Run: headless pygame with SDL's dummy video driver; simulated clock (each Clock.tick advances the game by its frame time, no real sleeping); random seed 0; keys injected as events and as key.get_pressed() state; mouse plan: one left click at the window centre at the start of phase 2, then a move to the lower-right quarter at the start of phase 3.
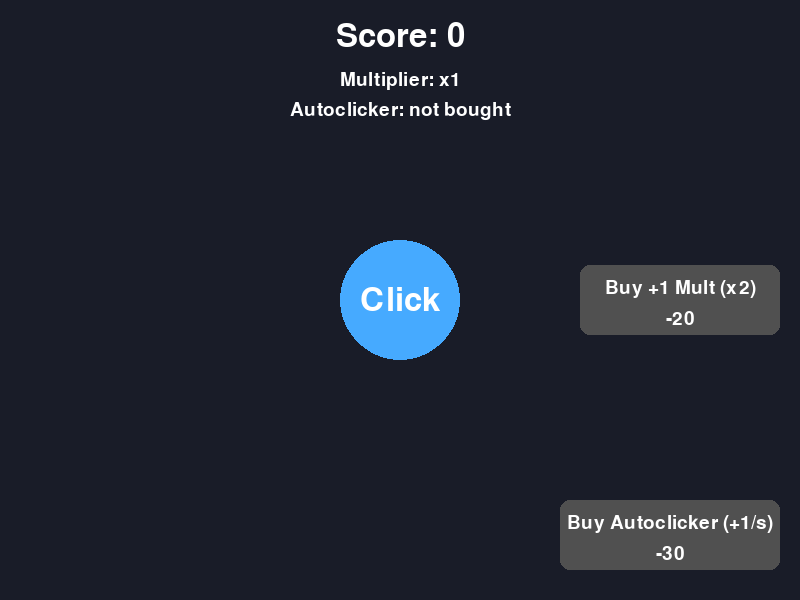
Frame 1 of 4 · flips 1–60 · no input
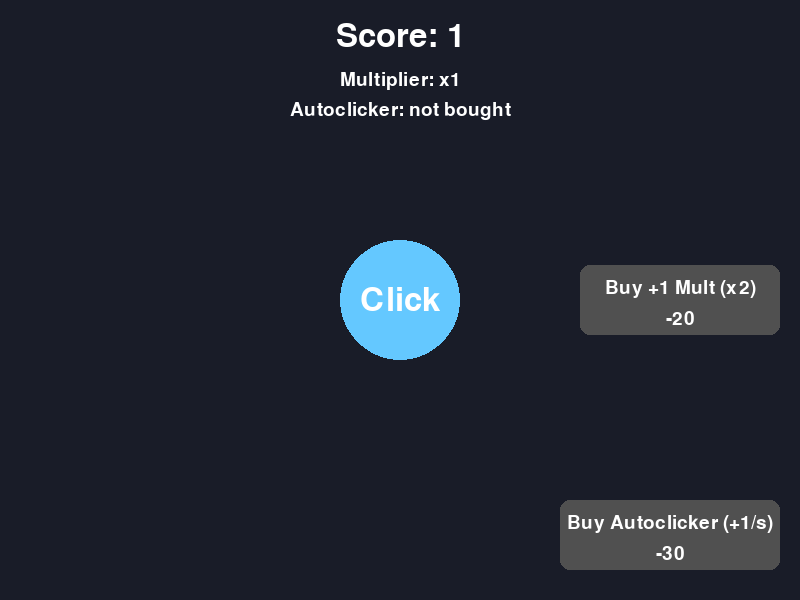
Frame 2 of 4 · flips 61–180 · clicked the window centre · tapped SPACE, RETURN · held RIGHT (→), D
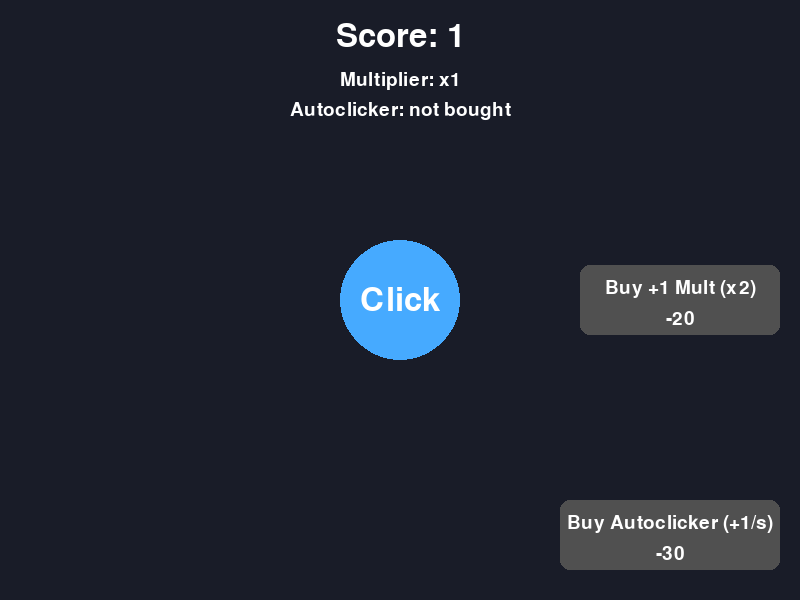
Frame 3 of 4 · flips 181–300 · moved the mouse to the lower-right quarter · held DOWN (↓), S
Frame 4 of 4 · flips 301–420 · held LEFT (←), A, UP (↑), W · screen unchanged from frame 3, image omitted

The pygame program that drew these frames:

import pygame
import sys
import math

pygame.init()

WIDTH, HEIGHT = 800, 600
screen = pygame.display.set_mode((WIDTH, HEIGHT))
pygame.display.set_caption("Stackable Multiplier + Autoclicker")
clock = pygame.time.Clock()
font = pygame.font.SysFont(None, 48)
small_font = pygame.font.SysFont(None, 28)

score = 0
multiplier = 1

# center circular 
button_pos = (WIDTH // 2, HEIGHT // 2)
button_radius = 60

# multiplier upgrade
right_btn_w, right_btn_h = 200, 70
right_btn_x = WIDTH - right_btn_w - 20
right_btn_y = HEIGHT // 2 - right_btn_h // 2
right_btn_rect = pygame.Rect(right_btn_x, right_btn_y, right_btn_w, right_btn_h)

# multiplier upgrade cost settings
base_cost_mult = 20
growth_rate_mult = 1.6
purchased_mult = 0
mult_cost = math.ceil(base_cost_mult * (growth_rate_mult ** purchased_mult))

# autoclicker settings
autoc_btn_w, autoc_btn_h = 220, 70
autoc_btn_x = WIDTH - autoc_btn_w - 20
autoc_btn_y = HEIGHT - 100
autoc_btn_rect = pygame.Rect(autoc_btn_x, autoc_btn_y, autoc_btn_w, autoc_btn_h)

# autoclicker: first buy gives +1/s, then upgrade gives +1/s stacking
autoclicker_level = 0
score_per_sec = 0
base_cost_autoclicker = 30
growth_rate_autoclicker = 1.5
autoc_cost = math.ceil(base_cost_autoclicker * (growth_rate_autoclicker ** autoclicker_level))
autoclicker_active = False

# colors
bg = (25, 28, 40)
button_color = (70, 170, 255)
button_hover = (100, 200, 255)
rect_color = (60, 180, 90)
rect_hover = (90, 210, 120)
disabled_color = (80, 80, 80)
text_color = (255, 255, 255)

running = True
last_time = pygame.time.get_ticks()
acc = 0.0
while running:
    mouse_pos = pygame.mouse.get_pos()
    hovered_center = (mouse_pos[0] - button_pos[0]) ** 2 + (mouse_pos[1] - button_pos[1]) ** 2 <= button_radius ** 2
    hovered_mult = right_btn_rect.collidepoint(mouse_pos)
    hovered_autoc = autoc_btn_rect.collidepoint(mouse_pos)

    # autoclicker logic: add score per second over time
    if autoclicker_active and score_per_sec > 0:
        now = pygame.time.get_ticks()
        dt = (now - last_time) / 1000.0
        last_time = now
        acc += dt * score_per_sec
        while acc >= 1.0:
            score += 1
            acc -= 1.0
    else:
        last_time = pygame.time.get_ticks()

    for event in pygame.event.get():
        if event.type == pygame.QUIT:
            running = False
        elif event.type == pygame.MOUSEBUTTONDOWN and event.button == 1:
            if hovered_center:
                score += 1 * multiplier

            # multiplier upgrade: +1 per click, stackable
            if hovered_mult:
                if score >= mult_cost:
                    score -= mult_cost
                    purchased_mult += 1
                    multiplier += 1
                    mult_cost = math.ceil(base_cost_mult * (growth_rate_mult ** purchased_mult))

            # autoclicker: first buy gives +1/s, then upgrades give +1/s stacking
            if hovered_autoc:
                if not autoclicker_active:
                    # first buy
                    if score >= autoc_cost:
                        score -= autoc_cost
                        autoclicker_active = True
                        autoclicker_level = 1
                        score_per_sec = 1  # +1 per second
                        autoc_cost = math.ceil(base_cost_autoclicker * (growth_rate_autoclicker ** autoclicker_level))
                else:
                    # upgrade
                    if score >= autoc_cost:
                        score -= autoc_cost
                        autoclicker_level += 1
                        score_per_sec += 1  # stackable: +1/s per upgrade
                        autoc_cost = math.ceil(base_cost_autoclicker * (growth_rate_autoclicker ** autoclicker_level))

    screen.fill(bg)

    score_surface = font.render(f"Score: {score}", True, text_color)
    score_rect = score_surface.get_rect(midtop=(WIDTH // 2, 20))
    screen.blit(score_surface, score_rect)

    mult_surface = small_font.render(f"Multiplier: x{multiplier}", True, text_color)
    mult_rect = mult_surface.get_rect(midtop=(WIDTH // 2, 70))
    screen.blit(mult_surface, mult_rect)

    if autoclicker_active:
        autoc_info = small_font.render(f"Autoclicker: +{score_per_sec}/s (lvl {autoclicker_level})", True, text_color)
    else:
        autoc_info = small_font.render("Autoclicker: not bought", True, text_color)
    autoc_info_rect = autoc_info.get_rect(midtop=(WIDTH // 2, 100))
    screen.blit(autoc_info, autoc_info_rect)

    pygame.draw.circle(screen, button_hover if hovered_center else button_color, button_pos, button_radius)
    label = font.render("Click", True, text_color)
    label_rect = label.get_rect(center=button_pos)
    screen.blit(label, label_rect)

    can_buy_mult = score >= mult_cost
    color_mult = rect_hover if (hovered_mult and can_buy_mult) else (rect_color if can_buy_mult else disabled_color)
    pygame.draw.rect(screen, color_mult, right_btn_rect, border_radius=10)

    mult_text = small_font.render(f"Buy +1 Mult (x{multiplier+1})", True, text_color)
    mult_cost_text = small_font.render(f"-{mult_cost}", True, text_color)
    screen.blit(mult_text, mult_text.get_rect(center=(right_btn_rect.centerx, right_btn_rect.centery - 12)))
    screen.blit(mult_cost_text, mult_cost_text.get_rect(center=(right_btn_rect.centerx, right_btn_rect.centery + 18)))

    # lower-right autoclicker button
    if not autoclicker_active:
        btn_text = "Buy Autoclicker (+1/s)"
    else:
        btn_text = f"Upgrade Autoclicker (lvl {autoclicker_level+1})"

    can_buy_autoc = score >= autoc_cost
    color_autoc = rect_hover if (hovered_autoc and can_buy_autoc) else (rect_color if can_buy_autoc else disabled_color)
    pygame.draw.rect(screen, color_autoc, autoc_btn_rect, border_radius=10)

    autoc_btn_text = small_font.render(btn_text, True, text_color)
    autoc_cost_text = small_font.render(f"-{autoc_cost}", True, text_color)
    screen.blit(autoc_btn_text, autoc_btn_text.get_rect(center=(autoc_btn_rect.centerx, autoc_btn_rect.centery - 12)))
    screen.blit(autoc_cost_text, autoc_cost_text.get_rect(center=(autoc_btn_rect.centerx, autoc_btn_rect.centery + 18)))

    pygame.display.flip()
    clock.tick(60)

pygame.quit()
sys.exit()
